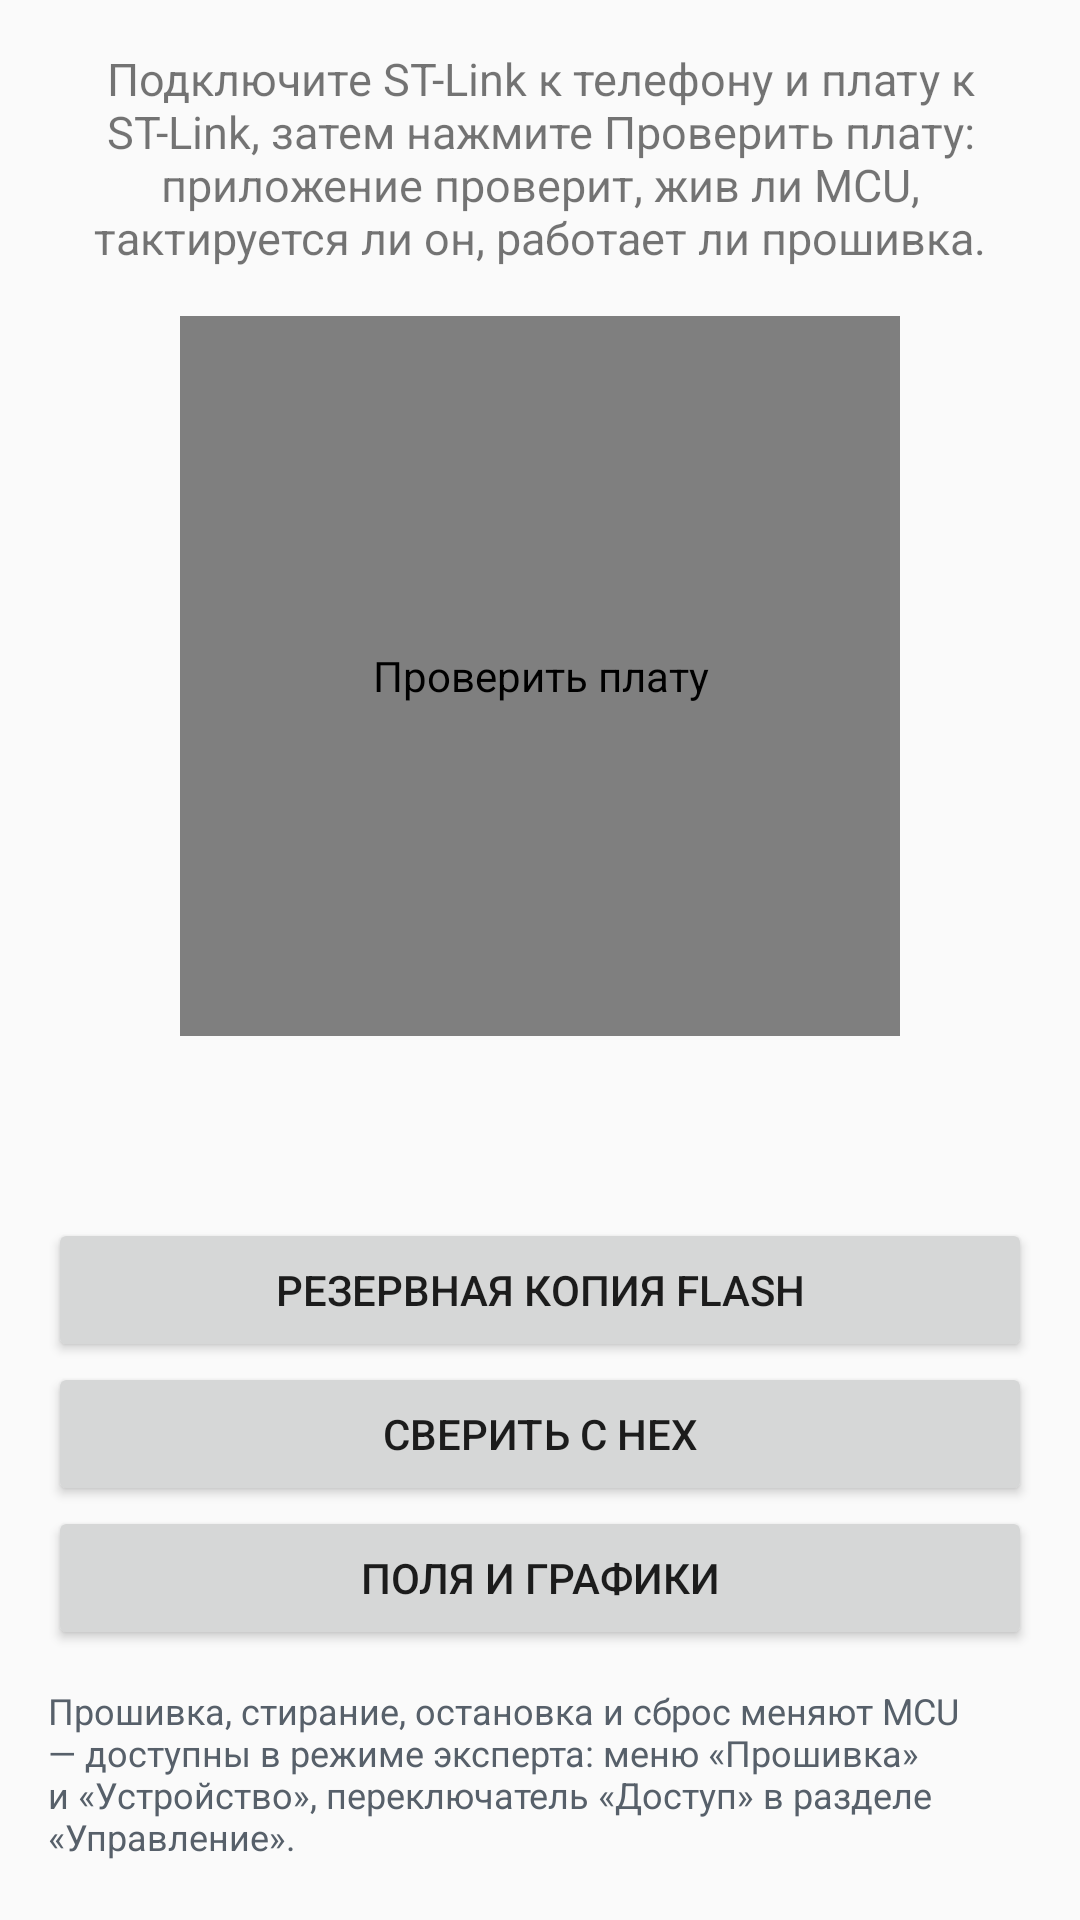

This screen was rendered from an Android layout file. Write that file and the resources it references.
<!-- AndroidManifest.xml: application theme AppTheme -->
<!-- res/layout/activity_simple.xml -->
<?xml version="1.0" encoding="utf-8"?>
<ScrollView xmlns:android="http://schemas.android.com/apk/res/android"
    android:layout_width="match_parent"
    android:layout_height="match_parent"
    android:fillViewport="true">

    <LinearLayout
        android:layout_width="match_parent"
        android:layout_height="wrap_content"
        android:orientation="vertical"
        android:padding="16dp">

        <TextView
            android:id="@+id/simpleStatus"
            android:layout_width="match_parent"
            android:layout_height="wrap_content"
            android:gravity="center_horizontal"
            android:text="@string/simple_hint"
            android:textSize="15sp" />

        <io.github.viacheslavmezentsev.hwlivetest.StartButton
            android:id="@+id/startButton"
            android:layout_width="240dp"
            android:layout_height="240dp"
            android:layout_gravity="center_horizontal"
            android:layout_marginTop="16dp"
            android:contentDescription="@string/start" />

        <TextView
            android:id="@+id/stepText"
            android:layout_width="match_parent"
            android:layout_height="wrap_content"
            android:layout_marginTop="8dp"
            android:gravity="center_horizontal"
            android:textColor="@color/muted"
            android:textSize="14sp" />

        <TextView
            android:id="@+id/summary"
            android:layout_width="match_parent"
            android:layout_height="wrap_content"
            android:layout_marginTop="12dp"
            android:textSize="16sp"
            android:textStyle="bold" />

        <LinearLayout
            android:id="@+id/sections"
            android:layout_width="match_parent"
            android:layout_height="wrap_content"
            android:orientation="vertical" />

        <TextView
            style="@style/SectionTitle"
            android:text="@string/section_tools" />

        <Button
            android:id="@+id/toolBackup"
            android:layout_width="match_parent"
            android:layout_height="wrap_content"
            android:text="@string/tool_backup" />

        <Button
            android:id="@+id/toolCheck"
            android:layout_width="match_parent"
            android:layout_height="wrap_content"
            android:text="@string/tool_check" />

        <Button
            android:id="@+id/toolFields"
            android:layout_width="match_parent"
            android:layout_height="wrap_content"
            android:text="@string/tool_fields" />

        <TextView
            android:id="@+id/toolResult"
            style="@style/InfoBlock" />

        <TextView
            android:layout_width="match_parent"
            android:layout_height="wrap_content"
            android:layout_marginTop="12dp"
            android:text="@string/tool_write_note"
            android:textColor="@color/muted"
            android:textSize="12sp" />
    </LinearLayout>
</ScrollView>
<!-- resources referenced by this layout -->
<resources>
  <color name="muted">#57606A</color>
  <string name="section_tools">Инструменты (только чтение)</string>
  <string name="simple_hint">Подключите ST-Link к телефону и плату к ST-Link, затем нажмите Проверить плату: приложение проверит, жив ли MCU, тактируется ли он, работает ли прошивка.</string>
  <string name="start">Проверить плату</string>
  <string name="tool_backup">Резервная копия Flash</string>
  <string name="tool_check">Сверить с HEX</string>
  <string name="tool_fields">Поля и графики</string>
  <string name="tool_write_note">Прошивка, стирание, остановка и сброс меняют MCU — доступны в режиме эксперта: меню «Прошивка» и «Устройство», переключатель «Доступ» в разделе «Управление».</string>
  <style name="AppTheme" parent="android:Theme.Material.Light.NoActionBar">
          <item name="android:colorPrimary">@color/brand</item>
          <item name="android:colorPrimaryDark">@color/brand_dark</item>
          <item name="android:statusBarColor">@color/brand_dark</item>
      </style>
  <color name="brand">#1F6FEB</color>
  <color name="brand_dark">#0B3D91</color>
</resources>
